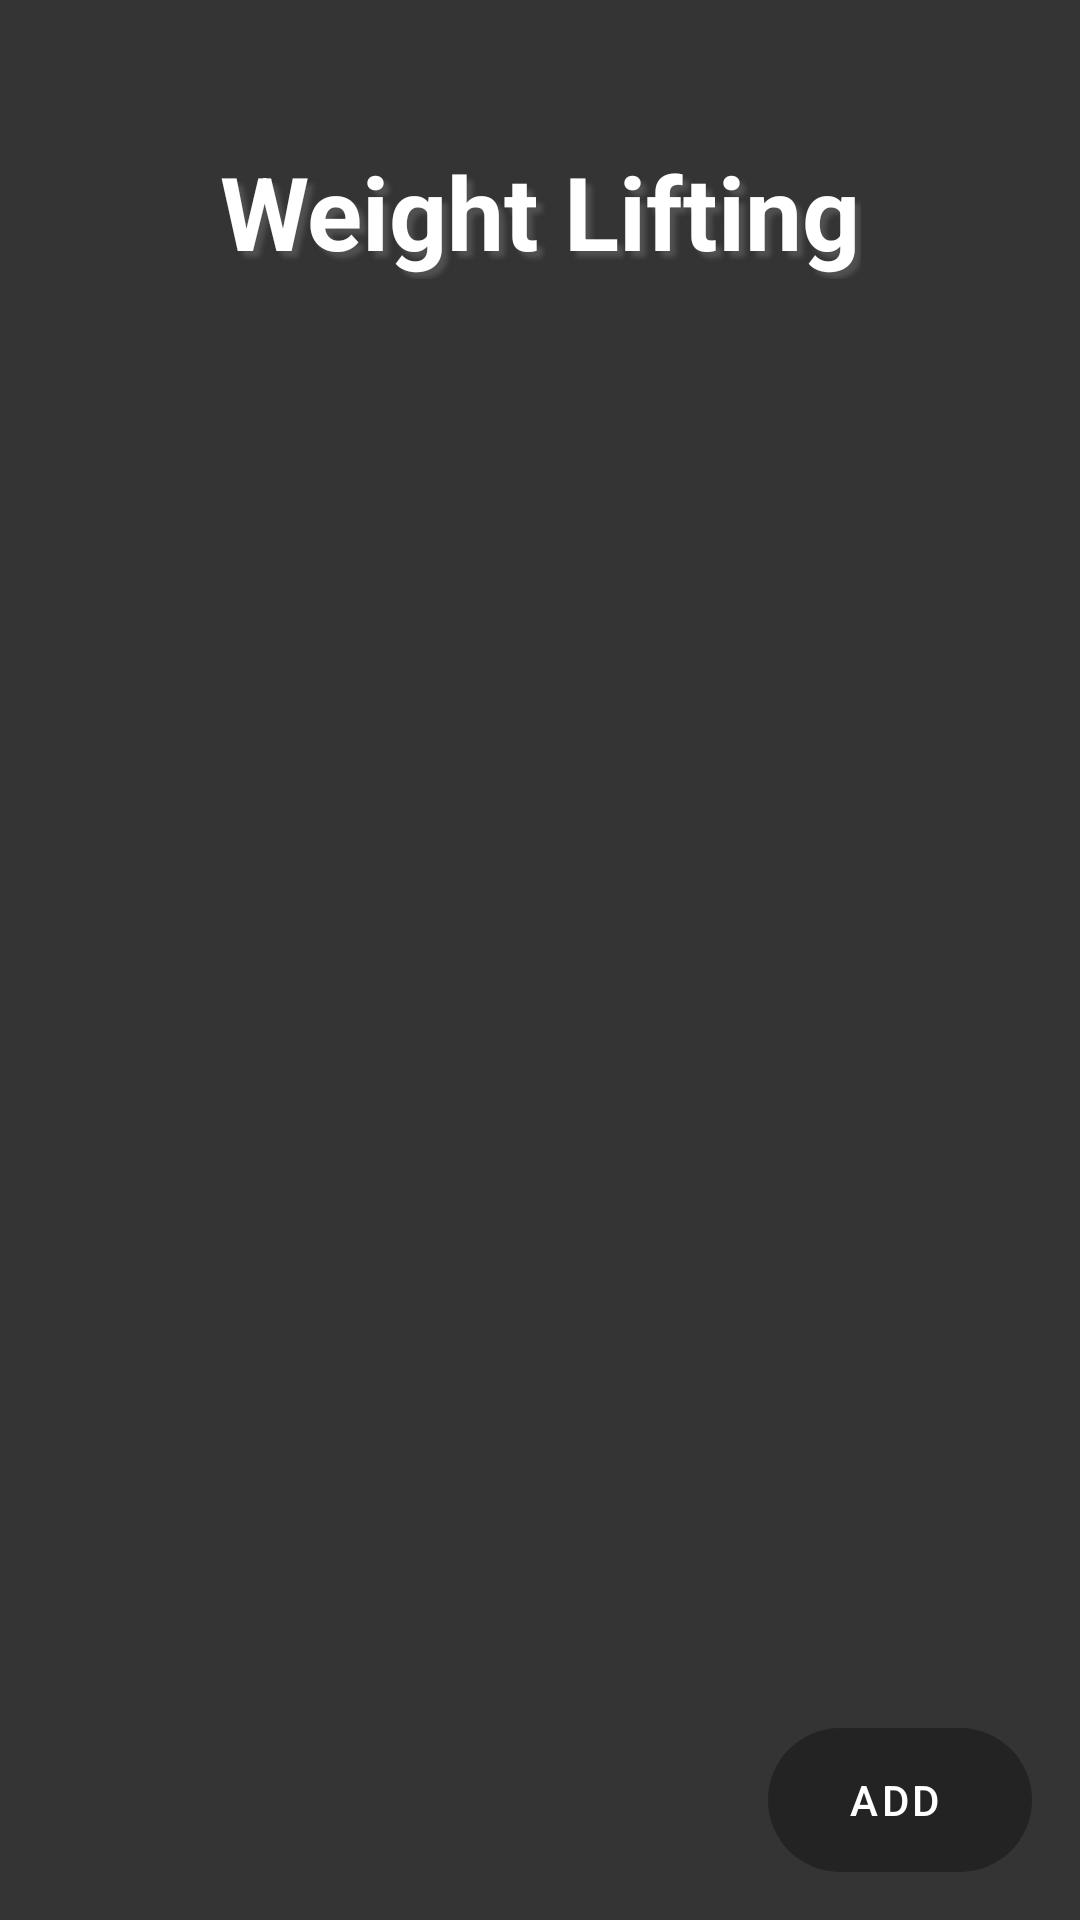

Layout XML and referenced resources for this Android screen:
<!-- AndroidManifest.xml: application theme Theme.WorkoutFinalProject -->
<!-- res/layout/fragment_exercise_three.xml -->
<layout xmlns:android="http://schemas.android.com/apk/res/android"
    xmlns:app="http://schemas.android.com/apk/res-auto"
    xmlns:tools="http://schemas.android.com/tools"
    tools:context="com.example.android.navigation.ExerciseThreeFragment">

    <androidx.constraintlayout.widget.ConstraintLayout
        android:id="@+id/titleConstraint"
        android:layout_width="match_parent"
        android:layout_height="match_parent"
        android:background="@color/backgroundbase">

        <TextView
            android:id="@+id/title"
            android:layout_width="wrap_content"
            android:layout_height="wrap_content"
            android:gravity="center"
            android:outlineAmbientShadowColor="#573E3E"
            android:shadowColor="@color/shadowcolour"
            android:shadowDx="6"
            android:shadowDy="6"
            android:shadowRadius="4"
            android:text="@string/ex3Title"
            android:textColor="#FFFFFF"
            android:textSize="34sp"
            android:textStyle="bold"
            android:translationZ="200dp"
            app:layout_constraintBottom_toBottomOf="parent"
            app:layout_constraintEnd_toEndOf="parent"
            app:layout_constraintStart_toStartOf="parent"
            app:layout_constraintTop_toTopOf="parent"
            app:layout_constraintVertical_bias="0.08"
            tools:ignore="MissingConstraints" />

        <Button
            android:id="@+id/btnAdd"
            style="@style/Widget.MaterialComponents.Button.Icon"
            android:layout_width="wrap_content"
            android:layout_height="wrap_content"
            android:layout_marginEnd="16dp"
            android:layout_marginBottom="16dp"
            android:background="@drawable/rounded_corners"
            android:text="Add"
            app:icon="@android:drawable/ic_input_add"
            app:layout_constraintBottom_toBottomOf="parent"
            app:layout_constraintEnd_toEndOf="parent"
            tools:ignore="MissingConstraints" />

        <androidx.recyclerview.widget.RecyclerView
            android:id="@+id/recycler_view"
            android:layout_width="364dp"
            android:layout_height="405dp"
            app:layout_constraintBottom_toBottomOf="parent"
            app:layout_constraintEnd_toEndOf="parent"
            app:layout_constraintHorizontal_bias="0.489"
            app:layout_constraintStart_toStartOf="parent"
            app:layout_constraintTop_toBottomOf="@+id/title"
            app:layout_constraintVertical_bias="0.208"
            tools:listitem="@layout/list_item_ex3" />

    </androidx.constraintlayout.widget.ConstraintLayout>
</layout>
<!-- res/layout/list_item_ex3.xml (included above) -->
<?xml version="1.0" encoding="utf-8"?>
<layout xmlns:android="http://schemas.android.com/apk/res/android">

    <data>

        <variable
            name="exerciseThreeEntity"
            type="project.st991571169st991571540.gursikhpeter.ExerciseThreeEntity" />
    </data>

    <androidx.cardview.widget.CardView
        android:layout_width="match_parent"
        android:layout_height="wrap_content"
        android:layout_margin="4dp"
        android:background="#A82222">

        <RelativeLayout
            android:layout_width="match_parent"
            android:layout_height="120dp"
            android:background="#785619"
            android:padding="8dp">

            <ImageView
                android:id="@+id/image_view"
                android:layout_width="50dp"
                android:layout_height="50dp"
                android:layout_marginEnd="8dp"
                android:src="@drawable/weight" />

            <TextView
                android:id="@+id/title"
                android:layout_width="wrap_content"
                android:layout_height="wrap_content"
                android:layout_toEndOf="@id/image_view"
                android:text="Exercise"
                android:textColor="@android:color/black"
                android:textSize="18sp"
                android:textStyle="bold" />

            <TextView
                android:id="@+id/txtDate"
                android:layout_width="wrap_content"
                android:layout_height="wrap_content"
                android:layout_below="@id/title"
                android:layout_toEndOf="@id/image_view"
                android:text="Date: "
                android:textStyle="bold|italic" />

            <TextView
                android:id="@+id/date"
                android:layout_width="wrap_content"
                android:layout_height="wrap_content"
                android:layout_below="@id/title"
                android:layout_toEndOf="@id/txtDate"
                android:text="@{exerciseThreeEntity.date}" />

            <TextView
                android:id="@+id/txttime"
                android:layout_width="wrap_content"
                android:layout_height="wrap_content"
                android:layout_below="@id/date"
                android:layout_toEndOf="@id/image_view"
                android:text="Time: "
                android:textStyle="bold|italic" />

            <TextView
                android:id="@+id/time"
                android:layout_width="wrap_content"
                android:layout_height="wrap_content"
                android:layout_below="@id/date"
                android:layout_toEndOf="@id/txttime"
                android:text="@{exerciseThreeEntity.timePicker}" />

            <TextView
                android:id="@+id/txtweight"
                android:layout_width="wrap_content"
                android:layout_height="wrap_content"
                android:layout_below="@id/time"
                android:layout_toEndOf="@id/image_view"
                android:text="Weight: "
                android:textStyle="bold|italic" />

            <TextView
                android:id="@+id/pushup"
                android:layout_width="wrap_content"
                android:layout_height="wrap_content"
                android:layout_below="@id/time"
                android:layout_toEndOf="@id/txtweight"
                android:text="@{Integer.toString(exerciseThreeEntity.weight)}" />

            <ImageView
                android:id="@+id/btnEdit"
                android:layout_width="36dp"
                android:layout_height="41dp"
                android:layout_alignParentEnd="true"
                android:layout_marginEnd="60dp"
                android:src="@drawable/ic_baseline_edit_24" />

            <ImageView
                android:id="@+id/btnDelete"
                android:layout_width="50dp"
                android:layout_height="41dp"
                android:layout_alignTop="@+id/title"
                android:layout_alignParentEnd="true"
                android:layout_marginTop="54dp"
                android:layout_marginEnd="56dp"
                android:src="@drawable/ic_baseline_delete_forever_24" />

        </RelativeLayout>
    </androidx.cardview.widget.CardView>
</layout>
<!-- resources referenced by this layout -->
<resources>
  <color name="backgroundbase">#353434</color>
  <color name="shadowcolour">#515151</color>
  <!-- drawable rounded_corners (drawable) -->
  <?xml version="1.0" encoding="utf-8"?>
  <selector xmlns:android="http://schemas.android.com/apk/res/android">
      <item>
          <shape xmlns:android="http://schemas.android.com/apk/res/android" android:shape="rectangle">
              <corners android:radius="24dp"/>
          </shape>
      </item>
  
  </selector>
  <!-- drawable weight: webp bitmap (drawable-v24, 3324 bytes) -->
  <string name="ex3Title"> Weight Lifting</string>
  <style name="Theme.WorkoutFinalProject" parent="Theme.MaterialComponents.DayNight.DarkActionBar">
          
          <item name="colorPrimary">@color/headercolour</item>
          <item name="colorPrimaryVariant">@color/purple_700</item>
          <item name="colorOnPrimary">@color/white</item>
          
          <item name="colorSecondary">@color/teal_200</item>
          <item name="colorSecondaryVariant">@color/teal_700</item>
          <item name="colorOnSecondary">@color/black</item>
          
          <item name="android:statusBarColor" tools:targetApi="l">?attr/colorPrimaryVariant</item>
          
      </style>
  <color name="headercolour">#242323</color>
  <color name="purple_700">#FF3700B3</color>
  <color name="white">#FFFFFFFF</color>
  <color name="teal_200">#FF03DAC5</color>
  <color name="teal_700">#FF018786</color>
  <color name="black">#FF000000</color>
</resources>
